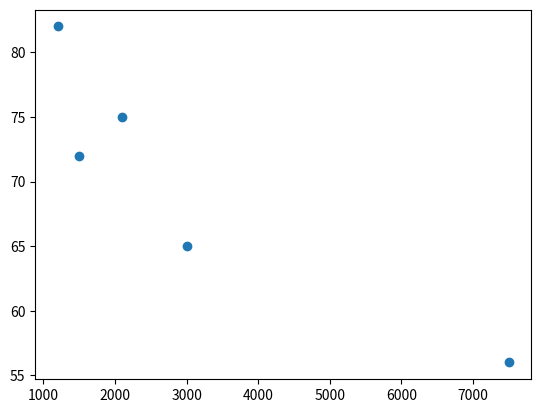

This chart was generated by the following Python code:
import matplotlib.pyplot  as plt


probability = [75, 72, 65, 82, 56]
insurance = [2100, 1500, 3000, 1200, 7500]

label = ["LA", "San Bernardino", "SF", "Inyo", "Ventura"]

plt.scatter(x=insurance, y=probability)
plt.show()